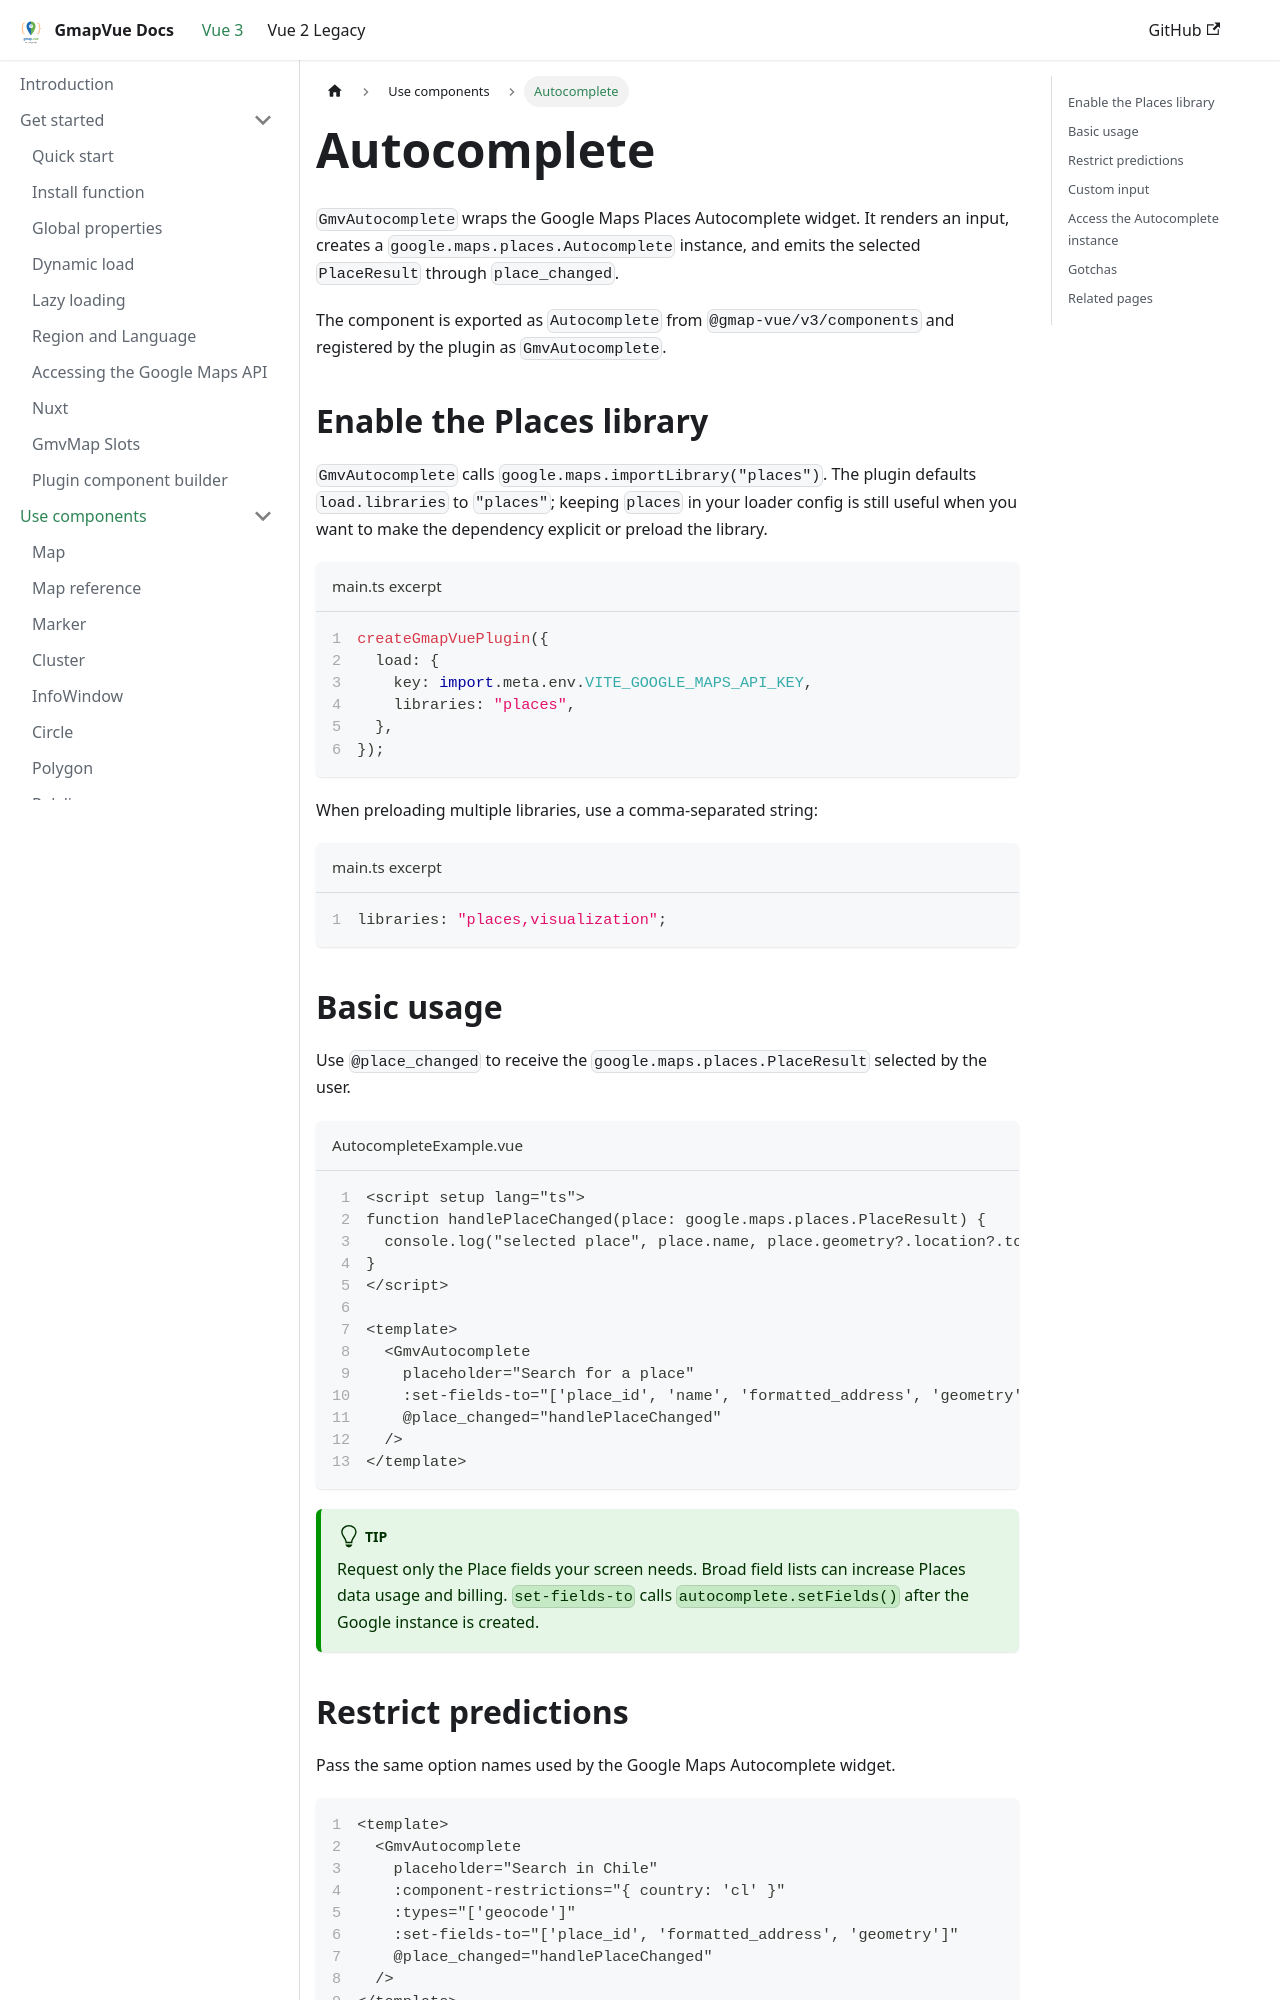

repository: diegoazh/gmap-vue · page: docs/vue-3-version/guide/components/autocomplete/index.html · generator: docusaurus

---
id: autocomplete
sidebar_position: 1
sidebar_label: Autocomplete
---

# Autocomplete

`GmvAutocomplete` wraps the Google Maps Places Autocomplete widget. It renders an input, creates a `google.maps.places.Autocomplete` instance, and emits the selected `PlaceResult` through `place_changed`.

The component is exported as `Autocomplete` from `@gmap-vue/v3/components` and registered by the plugin as `GmvAutocomplete`.

## Enable the Places library

`GmvAutocomplete` calls `google.maps.importLibrary("places")`. The plugin defaults `load.libraries` to `"places"`; keeping `places` in your loader config is still useful when you want to make the dependency explicit or preload the library.

```ts title="main.ts excerpt" showLineNumbers
createGmapVuePlugin({
  load: {
    key: import.meta.env.VITE_GOOGLE_MAPS_API_KEY,
    libraries: "places",
  },
});
```

When preloading multiple libraries, use a comma-separated string:

```ts title="main.ts excerpt" showLineNumbers
libraries: "places,visualization";
```

## Basic usage

Use `@place_changed` to receive the `google.maps.places.PlaceResult` selected by the user.

```vue title="AutocompleteExample.vue" showLineNumbers
<script setup lang="ts">
function handlePlaceChanged(place: google.maps.places.PlaceResult) {
  console.log("selected place", place.name, place.geometry?.location?.toJSON());
}
</script>

<template>
  <GmvAutocomplete
    placeholder="Search for a place"
    :set-fields-to="['place_id', 'name', 'formatted_address', 'geometry']"
    @place_changed="handlePlaceChanged"
  />
</template>
```

:::tip
Request only the Place fields your screen needs. Broad field lists can increase Places data usage and billing. `set-fields-to` calls `autocomplete.setFields()` after the Google instance is created.
:::
